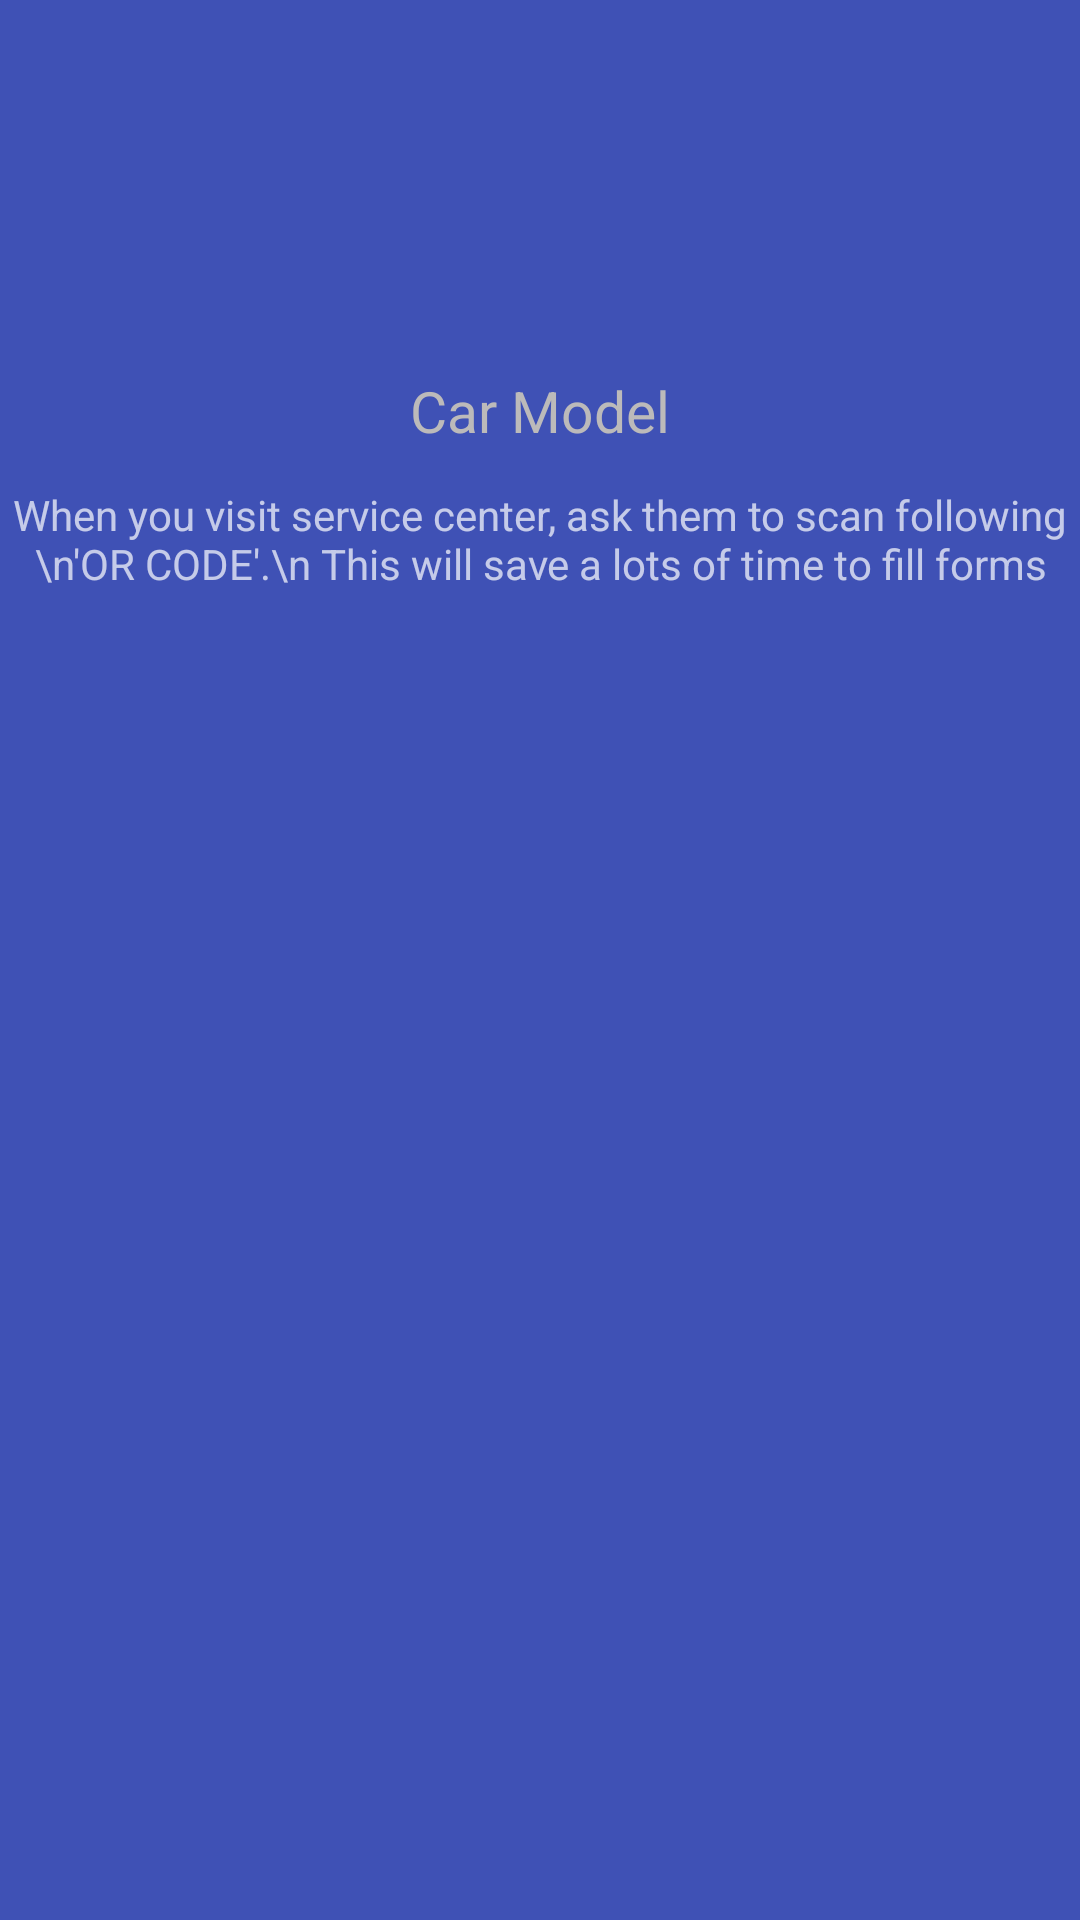

Layout XML and referenced resources for this Android screen:
<!-- AndroidManifest.xml: activity theme AppTheme.NoActionBar -->
<!-- res/layout/activity_qrcode_generator.xml -->
<?xml version="1.0" encoding="utf-8"?>
<android.support.design.widget.CoordinatorLayout xmlns:android="http://schemas.android.com/apk/res/android"
    xmlns:app="http://schemas.android.com/apk/res-auto"
    xmlns:tools="http://schemas.android.com/tools"
    android:layout_width="match_parent"
    android:layout_height="match_parent"
    android:fitsSystemWindows="true"
    tools:context="com.itg.jobcardmanagement.qr.QRCodeGeneratorActivity">

    <android.support.design.widget.AppBarLayout
        android:id="@+id/app_bar"
        android:layout_width="match_parent"
        android:layout_height="match_parent"
        android:fitsSystemWindows="true"
        android:theme="@style/AppTheme.AppBarOverlay">
        <android.support.v7.widget.Toolbar
            android:id="@+id/toolbar"
            android:layout_width="match_parent"
            android:layout_height="?attr/actionBarSize"
            app:layout_collapseMode="none"
            app:popupTheme="@style/AppTheme.PopupOverlay" />
        <RelativeLayout
            android:layout_width="match_parent"
            android:layout_height="match_parent"
            android:layout_marginTop="?attr/actionBarSize"
            >
            <TextView
                android:id="@+id/txt_model"
                android:layout_width="match_parent"
                android:layout_height="50dp"
                android:clickable="true"
                android:focusable="false"
                android:gravity="center_horizontal|center_vertical"
                android:hint="Car Model"
                android:textColor="@color/white"
                android:textColorHint="@color/white"
                android:textSize="19sp" />

            <TextView
                android:id="@+id/txt_info_qr"
                android:text="When you visit service center, ask them to scan following \n'OR CODE'.\n This will save a lots of time to fill forms"
                android:layout_below="@+id/txt_model"
                android:layout_width="match_parent"
                android:layout_height="wrap_content"
                android:gravity="center"/>

            <ImageView
                android:id="@+id/img_qr"
                android:layout_width="match_parent"
                android:layout_height="match_parent"
                android:layout_below="@+id/txt_info_qr"
                android:scaleType="center"/>

        </RelativeLayout>
        </android.support.design.widget.AppBarLayout>

</android.support.design.widget.CoordinatorLayout>
<!-- resources referenced by this layout -->
<resources>
  <color name="white">#bcbaba</color>
  <style name="AppTheme.AppBarOverlay" parent="ThemeOverlay.AppCompat.Dark.ActionBar" />
  <style name="AppTheme.PopupOverlay" parent="ThemeOverlay.AppCompat.Light" />
  <style name="AppTheme.NoActionBar">
          <item name="windowActionBar">false</item>
          <item name="windowNoTitle">true</item>
      </style>
</resources>
